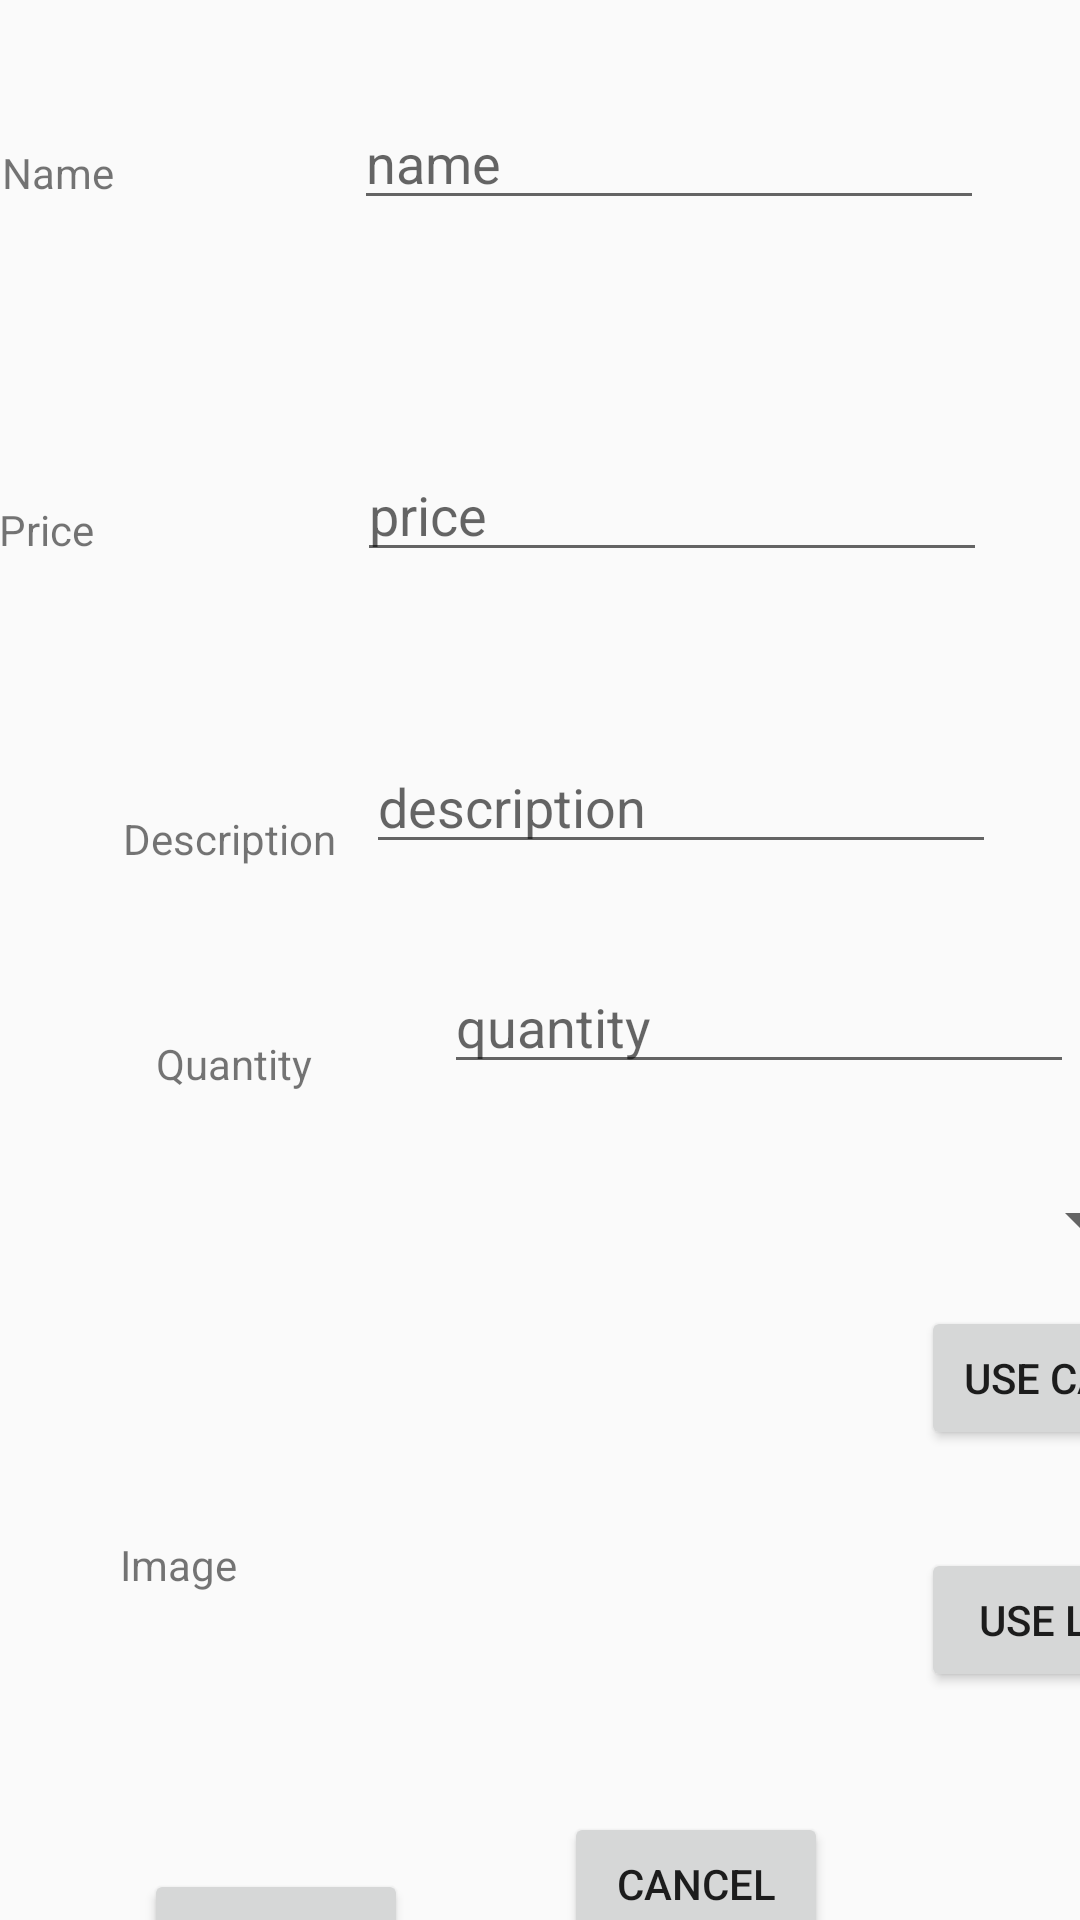

The Android layout XML behind this screen, and the referenced resources:
<!-- AndroidManifest.xml: application theme Theme.Store -->
<!-- res/layout/activity_add_edit_product.xml -->
<?xml version="1.0" encoding="utf-8"?>
<androidx.constraintlayout.widget.ConstraintLayout xmlns:android="http://schemas.android.com/apk/res/android"
    xmlns:app="http://schemas.android.com/apk/res-auto"
    xmlns:tools="http://schemas.android.com/tools"
    android:layout_width="match_parent"
    android:layout_height="match_parent"
    tools:context=".activity.product.AddEditProductActivity">

    <TextView
        android:id="@+id/label_product_name"
        android:layout_width="wrap_content"
        android:layout_height="wrap_content"
        android:layout_marginTop="48dp"
        android:layout_marginEnd="80dp"
        android:text="Name"
        app:layout_constraintEnd_toStartOf="@+id/txt_product_name"
        app:layout_constraintTop_toTopOf="parent" />

    <TextView
        android:id="@+id/label_product_price"
        android:layout_width="wrap_content"
        android:layout_height="wrap_content"
        android:layout_marginTop="100dp"
        android:layout_marginEnd="88dp"
        android:text="Price"
        app:layout_constraintEnd_toStartOf="@+id/txt_product_price"
        app:layout_constraintTop_toBottomOf="@+id/label_product_name" />

    <TextView
        android:id="@+id/label_product_description"
        android:layout_width="wrap_content"
        android:layout_height="wrap_content"
        android:layout_marginStart="41dp"
        android:layout_marginTop="84dp"
        android:layout_marginEnd="56dp"
        android:text="Description"
        app:layout_constraintEnd_toStartOf="@+id/txt_product_description"
        app:layout_constraintHorizontal_bias="0.0"
        app:layout_constraintStart_toStartOf="parent"
        app:layout_constraintTop_toBottomOf="@+id/label_product_price" />

    <TextView
        android:id="@+id/label_product_quantity"
        android:layout_width="wrap_content"
        android:layout_height="wrap_content"
        android:layout_marginStart="52dp"
        android:layout_marginTop="56dp"
        android:text="Quantity"
        app:layout_constraintStart_toStartOf="parent"
        app:layout_constraintTop_toBottomOf="@+id/label_product_description" />

    <EditText
        android:id="@+id/txt_product_name"
        android:layout_width="wrap_content"
        android:layout_height="wrap_content"
        android:layout_marginTop="32dp"
        android:layout_marginEnd="32dp"
        android:layout_marginBottom="38dp"
        android:ems="10"
        android:hint="name"
        android:inputType="textPersonName"
        app:layout_constraintBottom_toTopOf="@+id/txt_product_price"
        app:layout_constraintEnd_toEndOf="parent"
        app:layout_constraintTop_toTopOf="parent" />

    <EditText
        android:id="@+id/txt_product_price"
        android:layout_width="wrap_content"
        android:layout_height="wrap_content"
        android:layout_marginTop="38dp"
        android:layout_marginEnd="31dp"
        android:layout_marginBottom="28dp"
        android:ems="10"
        android:hint="price"
        android:inputType="textPersonName"
        app:layout_constraintBottom_toTopOf="@+id/txt_product_description"
        app:layout_constraintEnd_toEndOf="parent"
        app:layout_constraintTop_toBottomOf="@+id/txt_product_name" />

    <EditText
        android:id="@+id/txt_product_description"
        android:layout_width="wrap_content"
        android:layout_height="wrap_content"
        android:layout_marginTop="28dp"
        android:layout_marginEnd="28dp"
        android:layout_marginBottom="32dp"
        android:ems="10"
        android:hint="description"
        android:inputType="textPersonName"
        app:layout_constraintBottom_toTopOf="@+id/txt_product_quantity"
        app:layout_constraintEnd_toEndOf="parent"
        app:layout_constraintTop_toBottomOf="@+id/txt_product_price" />

    <EditText
        android:id="@+id/txt_product_quantity"
        android:layout_width="wrap_content"
        android:layout_height="wrap_content"
        android:layout_marginStart="77dp"
        android:layout_marginTop="32dp"
        android:layout_marginEnd="35dp"
        android:ems="10"
        android:hint="quantity"
        android:inputType="textPersonName"
        app:layout_constraintEnd_toEndOf="parent"
        app:layout_constraintStart_toEndOf="@+id/label_product_quantity"
        app:layout_constraintTop_toBottomOf="@+id/txt_product_description" />

    <Button
        android:id="@+id/btn_product_save"
        android:layout_width="wrap_content"
        android:layout_height="wrap_content"
        android:layout_marginStart="48dp"
        android:layout_marginTop="92dp"
        android:text="Save"
        app:layout_constraintBottom_toBottomOf="parent"
        app:layout_constraintStart_toStartOf="parent"
        app:layout_constraintTop_toBottomOf="@+id/label_image_product"
        app:layout_constraintVertical_bias="0.0" />

    <Button
        android:id="@+id/btn_product_cancel"
        android:layout_width="wrap_content"
        android:layout_height="wrap_content"
        android:layout_marginTop="35dp"
        android:layout_marginEnd="84dp"
        android:text="Cancel"
        app:layout_constraintBottom_toBottomOf="parent"
        app:layout_constraintEnd_toEndOf="parent"
        app:layout_constraintHorizontal_bias="1.0"
        app:layout_constraintTop_toBottomOf="@+id/imgProduct"
        app:layout_constraintVertical_bias="0.101" />

    <Spinner
        android:id="@+id/spiner_categories"
        android:layout_width="280dp"
        android:layout_height="18dp"
        android:layout_marginStart="104dp"
        android:layout_marginTop="36dp"
        android:spinnerMode="dropdown"
        app:layout_constraintStart_toStartOf="parent"
        app:layout_constraintTop_toBottomOf="@+id/txt_product_quantity" />

    <androidx.constraintlayout.widget.Guideline
        android:id="@+id/guideline"
        android:layout_width="wrap_content"
        android:layout_height="wrap_content"
        android:orientation="horizontal"
        app:layout_constraintGuide_begin="20dp" />

    <androidx.constraintlayout.widget.Guideline
        android:id="@+id/guideline2"
        android:layout_width="wrap_content"
        android:layout_height="wrap_content"
        android:orientation="horizontal"
        app:layout_constraintGuide_begin="20dp" />

    <ImageView
        android:id="@+id/imgProduct"
        android:layout_width="200dp"
        android:layout_height="135dp"
        android:layout_marginTop="20dp"
        app:layout_constraintEnd_toEndOf="parent"
        app:layout_constraintHorizontal_bias="0.0"
        app:layout_constraintStart_toEndOf="@+id/label_image_product"
        app:layout_constraintTop_toBottomOf="@+id/spiner_categories"
        tools:srcCompat="@tools:sample/avatars" />

    <TextView
        android:id="@+id/label_image_product"
        android:layout_width="wrap_content"
        android:layout_height="wrap_content"
        android:layout_marginStart="40dp"
        android:layout_marginTop="148dp"
        android:text="Image"
        app:layout_constraintStart_toStartOf="parent"
        app:layout_constraintTop_toBottomOf="@+id/label_product_quantity" />

    <Button
        android:id="@+id/btn_upload_image_product_cam"
        android:layout_width="wrap_content"
        android:layout_height="wrap_content"
        android:layout_marginStart="28dp"
        android:layout_marginTop="20dp"
        android:layout_marginBottom="12dp"
        android:text="USE CAM"
        app:layout_constraintEnd_toEndOf="parent"
        app:layout_constraintHorizontal_bias="0.0"
        app:layout_constraintStart_toEndOf="@+id/imgProduct"
        app:layout_constraintTop_toBottomOf="@+id/spiner_categories"
        app:layout_constraintVertical_bias="0.833" />

    <Button
        android:id="@+id/btn_upload_image_product_lib"
        android:layout_width="wrap_content"
        android:layout_height="wrap_content"
        android:layout_marginStart="28dp"
        android:layout_marginBottom="40dp"
        android:text="USE LIB"
        app:layout_constraintBottom_toTopOf="@+id/btn_product_cancel"
        app:layout_constraintEnd_toEndOf="parent"
        app:layout_constraintHorizontal_bias="0.0"
        app:layout_constraintStart_toEndOf="@+id/imgProduct" />

</androidx.constraintlayout.widget.ConstraintLayout>
<!-- resources referenced by this layout -->
<resources>
  <style name="Theme.Store" parent="Theme.AppCompat.Light.NoActionBar">
          
          <item name="colorPrimary">#FB95AA</item>
          <item name="colorPrimaryVariant">#FF718E</item>
          <item name="colorOnPrimary">@color/white</item>
          
          <item name="colorSecondary">#CBAFFF</item>
          <item name="colorSecondaryVariant">#9872DD</item>
          <item name="colorOnSecondary">@color/black</item>
          
          <item name="android:statusBarColor" tools:targetApi="l">?attr/colorPrimaryVariant</item>
          
      </style>
  <color name="white">#FFFFFFFF</color>
  <color name="black">#FF000000</color>
</resources>
